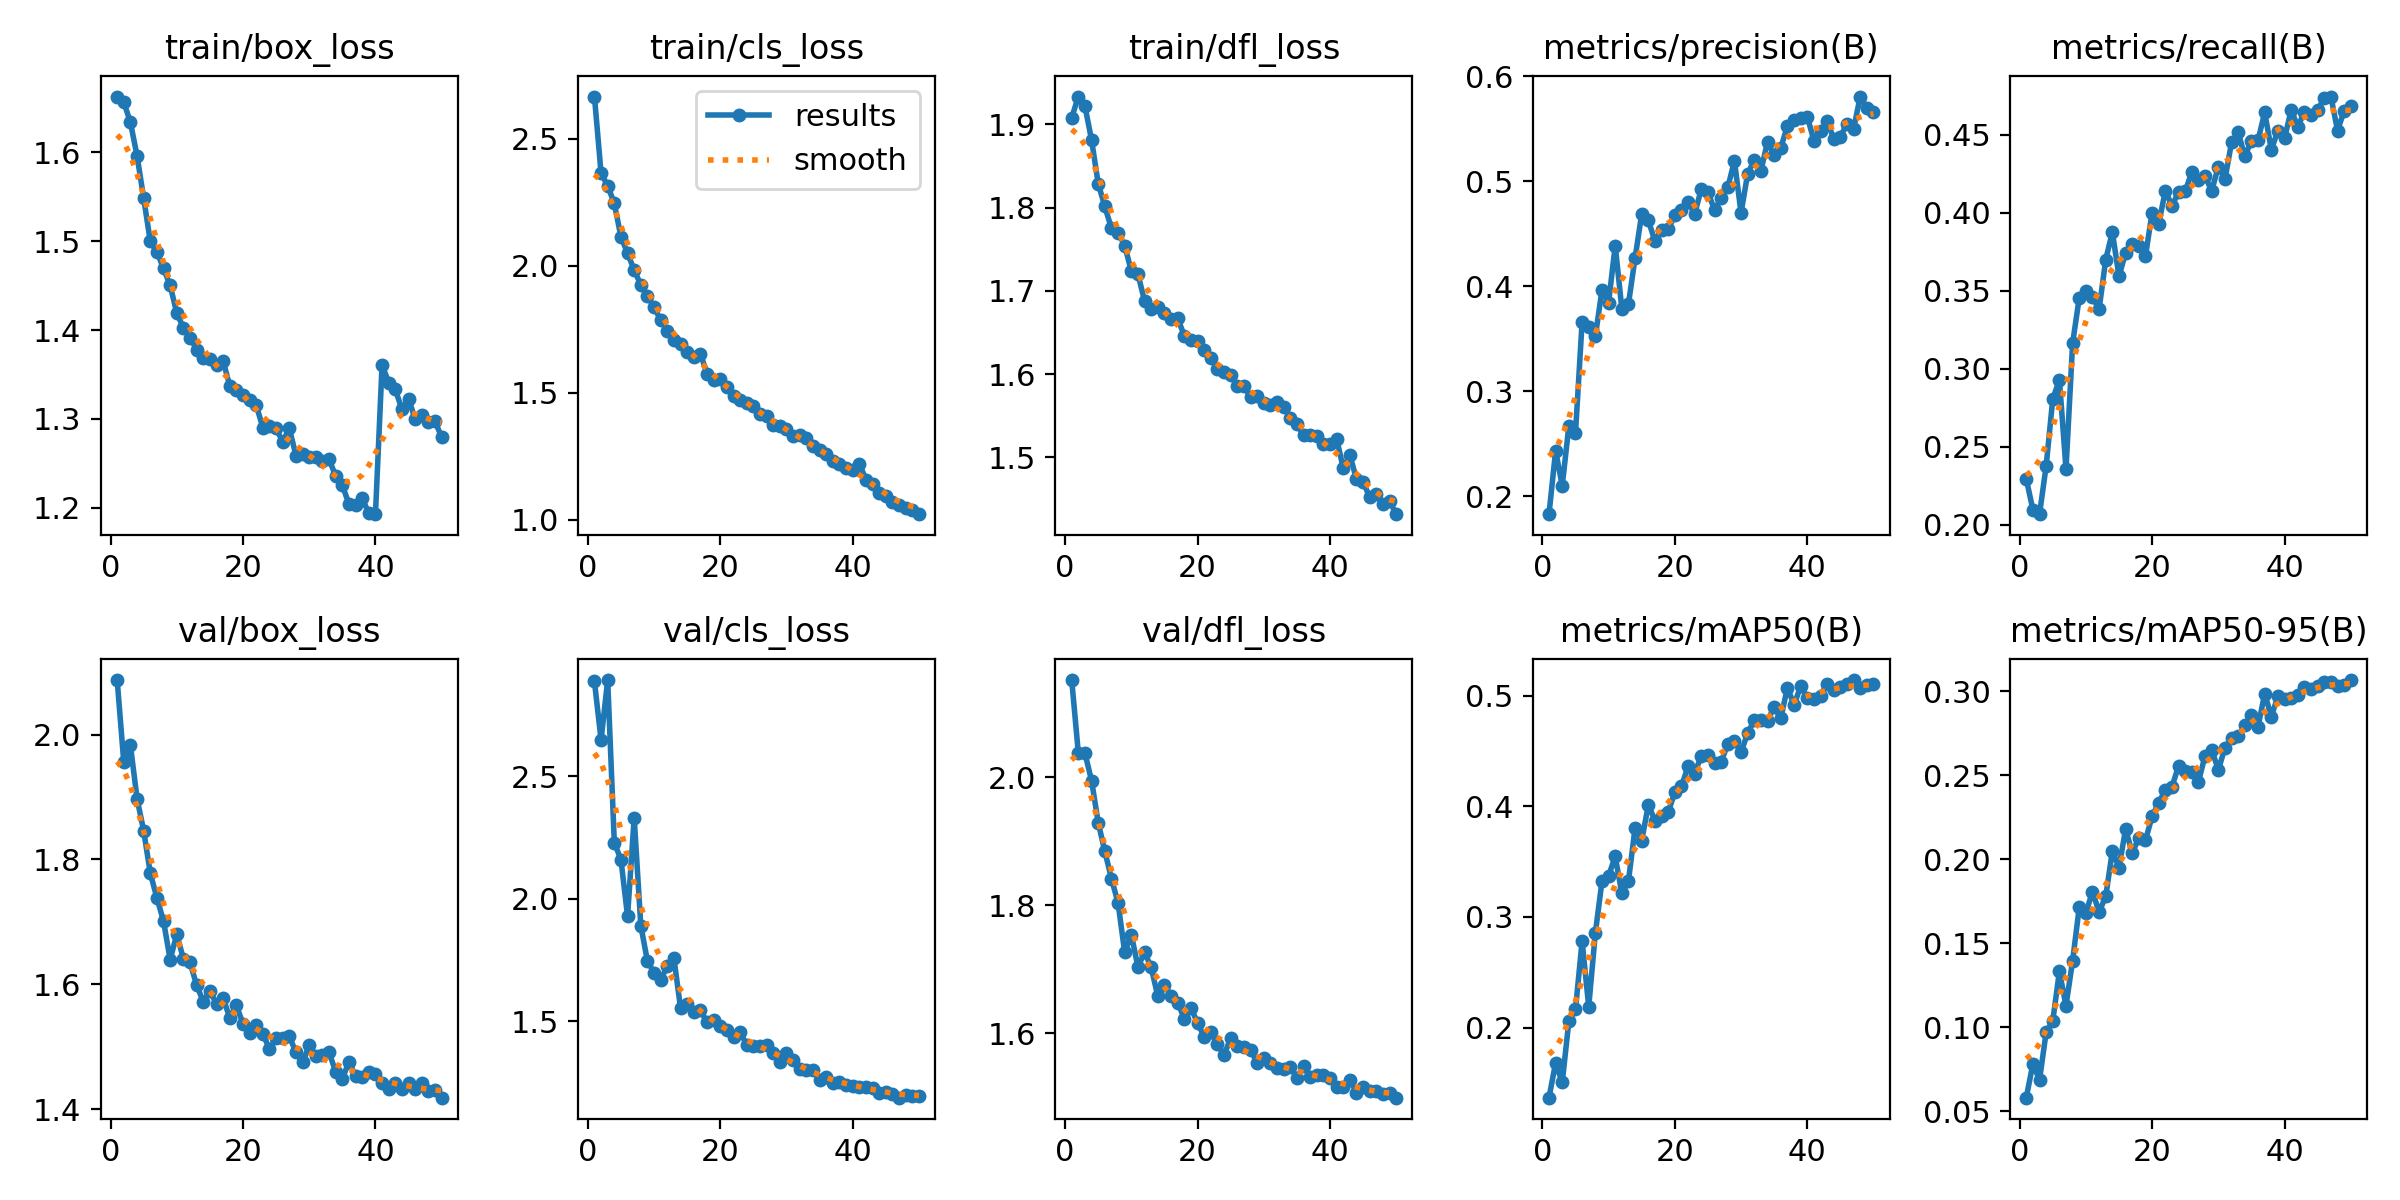

The data file committed next to this chart (first rows):
epoch, time, train/box_loss, train/cls_loss, train/dfl_loss, metrics/precision(B), metrics/recall(B), metrics/mAP50(B), metrics/mAP50-95(B), val/box_loss, val/cls_loss, val/dfl_loss, lr/pg0, lr/pg1, lr/pg2
1, 570.8, 1.663, 2.666, 1.908, 0.1831, 0.2294, 0.1366, 0.05816, 2.087, 2.886, 2.152, 0.000333, 0.000333, 0.000333
2, 1143, 1.656, 2.365, 1.933, 0.2435, 0.2097, 0.1682, 0.07832, 1.955, 2.648, 2.038, 0.0006531, 0.0006531, 0.0006531
3, 1710, 1.634, 2.315, 1.922, 0.2102, 0.2068, 0.1503, 0.06875, 1.983, 2.892, 2.037, 0.0009601, 0.0009601, 0.0009601
4, 2275, 1.596, 2.245, 1.881, 0.2671, 0.2376, 0.2059, 0.09706, 1.898, 2.229, 1.995, 0.0009406, 0.0009406, 0.0009406
5, 2842, 1.549, 2.114, 1.829, 0.2604, 0.2806, 0.2164, 0.1037, 1.846, 2.159, 1.929, 0.0009208, 0.0009208, 0.0009208
6, 3405, 1.5, 2.05, 1.801, 0.3661, 0.2929, 0.278, 0.1332, 1.778, 1.929, 1.884, 0.000901, 0.000901, 0.000901
7, 3969, 1.488, 1.983, 1.775, 0.3614, 0.2357, 0.2189, 0.1129, 1.738, 2.33, 1.842, 0.0008812, 0.0008812, 0.0008812
8, 4532, 1.469, 1.925, 1.77, 0.3525, 0.3164, 0.2855, 0.1396, 1.701, 1.891, 1.804, 0.0008614, 0.0008614, 0.0008614
9, 5095, 1.45, 1.881, 1.754, 0.3965, 0.3456, 0.3322, 0.1714, 1.64, 1.746, 1.726, 0.0008416, 0.0008416, 0.0008416
10, 5658, 1.419, 1.836, 1.724, 0.3845, 0.3501, 0.3372, 0.1681, 1.68, 1.699, 1.754, 0.0008218, 0.0008218, 0.0008218
11, 6223, 1.403, 1.786, 1.72, 0.4389, 0.3459, 0.3547, 0.1807, 1.641, 1.67, 1.704, 0.000802, 0.000802, 0.000802
12, 6787, 1.392, 1.743, 1.688, 0.3786, 0.3382, 0.3213, 0.1686, 1.635, 1.724, 1.727, 0.0007822, 0.0007822, 0.0007822
13, 7351, 1.378, 1.707, 1.678, 0.3834, 0.37, 0.3326, 0.1779, 1.599, 1.757, 1.703, 0.0007624, 0.0007624, 0.0007624
14, 7914, 1.368, 1.692, 1.68, 0.4271, 0.3876, 0.3806, 0.2049, 1.573, 1.554, 1.658, 0.0007426, 0.0007426, 0.0007426
15, 8478, 1.367, 1.659, 1.674, 0.469, 0.3592, 0.3691, 0.195, 1.589, 1.571, 1.676, 0.0007228, 0.0007228, 0.0007228
16, 9042, 1.361, 1.642, 1.666, 0.4628, 0.3744, 0.4014, 0.2179, 1.568, 1.537, 1.659, 0.000703, 0.000703, 0.000703
17, 9608, 1.365, 1.653, 1.667, 0.4431, 0.3797, 0.3872, 0.2038, 1.578, 1.546, 1.648, 0.0006832, 0.0006832, 0.0006832
18, 10171, 1.337, 1.575, 1.646, 0.4537, 0.3789, 0.3917, 0.2127, 1.547, 1.496, 1.623, 0.0006634, 0.0006634, 0.0006634
19, 10735, 1.332, 1.549, 1.642, 0.4543, 0.3722, 0.3946, 0.2113, 1.566, 1.504, 1.64, 0.0006436, 0.0006436, 0.0006436
20, 11298, 1.327, 1.553, 1.64, 0.4677, 0.4001, 0.4128, 0.2256, 1.537, 1.48, 1.616, 0.0006238, 0.0006238, 0.0006238
21, 11862, 1.321, 1.523, 1.629, 0.4729, 0.3931, 0.418, 0.2336, 1.523, 1.466, 1.595, 0.000604, 0.000604, 0.000604
22, 12426, 1.315, 1.485, 1.619, 0.4799, 0.414, 0.4361, 0.2413, 1.535, 1.436, 1.603, 0.0005842, 0.0005842, 0.0005842
23, 12988, 1.29, 1.472, 1.606, 0.4692, 0.4045, 0.4297, 0.2431, 1.521, 1.457, 1.583, 0.0005644, 0.0005644, 0.0005644
24, 13553, 1.292, 1.46, 1.603, 0.4926, 0.4132, 0.446, 0.2556, 1.496, 1.403, 1.566, 0.0005446, 0.0005446, 0.0005446
25, 14117, 1.289, 1.447, 1.6, 0.4895, 0.4137, 0.4461, 0.2528, 1.514, 1.4, 1.592, 0.0005248, 0.0005248, 0.0005248
26, 14679, 1.274, 1.416, 1.586, 0.4729, 0.4261, 0.4396, 0.2517, 1.514, 1.399, 1.581, 0.000505, 0.000505, 0.000505
27, 15246, 1.289, 1.407, 1.586, 0.4838, 0.4209, 0.4404, 0.2461, 1.517, 1.402, 1.579, 0.0004852, 0.0004852, 0.0004852
28, 15808, 1.259, 1.372, 1.572, 0.4943, 0.4234, 0.4562, 0.2616, 1.491, 1.371, 1.574, 0.0004654, 0.0004654, 0.0004654
29, 16371, 1.261, 1.369, 1.574, 0.5195, 0.414, 0.4592, 0.2652, 1.475, 1.335, 1.554, 0.0004456, 0.0004456, 0.0004456
30, 16934, 1.257, 1.355, 1.565, 0.47, 0.4295, 0.4489, 0.2532, 1.502, 1.37, 1.562, 0.0004258, 0.0004258, 0.0004258
31, 17497, 1.257, 1.329, 1.563, 0.5072, 0.4214, 0.4662, 0.2663, 1.485, 1.341, 1.554, 0.000406, 0.000406, 0.000406
32, 18060, 1.253, 1.332, 1.566, 0.5203, 0.4451, 0.4779, 0.2721, 1.487, 1.306, 1.545, 0.0003862, 0.0003862, 0.0003862
33, 18624, 1.254, 1.32, 1.561, 0.5099, 0.4516, 0.4782, 0.2733, 1.491, 1.301, 1.544, 0.0003664, 0.0003664, 0.0003664
34, 19187, 1.236, 1.291, 1.548, 0.5377, 0.4361, 0.4772, 0.2796, 1.46, 1.3, 1.548, 0.0003466, 0.0003466, 0.0003466
35, 19750, 1.225, 1.274, 1.54, 0.5249, 0.4463, 0.4903, 0.2858, 1.449, 1.262, 1.531, 0.0003268, 0.0003268, 0.0003268
36, 20311, 1.204, 1.259, 1.527, 0.5316, 0.4464, 0.4795, 0.2788, 1.476, 1.273, 1.548, 0.000307, 0.000307, 0.000307
37, 20872, 1.203, 1.232, 1.527, 0.553, 0.4644, 0.5074, 0.2985, 1.453, 1.247, 1.532, 0.0002872, 0.0002872, 0.0002872
38, 21434, 1.211, 1.218, 1.526, 0.558, 0.4405, 0.4918, 0.2849, 1.452, 1.251, 1.534, 0.0002674, 0.0002674, 0.0002674
39, 21996, 1.193, 1.205, 1.516, 0.5604, 0.4526, 0.5084, 0.297, 1.46, 1.241, 1.535, 0.0002476, 0.0002476, 0.0002476
40, 22557, 1.193, 1.195, 1.517, 0.5617, 0.4478, 0.4983, 0.2953, 1.457, 1.238, 1.531, 0.0002278, 0.0002278, 0.0002278
41, 23115, 1.361, 1.22, 1.523, 0.5389, 0.4658, 0.4973, 0.2962, 1.443, 1.231, 1.516, 0.000208, 0.000208, 0.000208
42, 23672, 1.341, 1.157, 1.487, 0.5484, 0.4551, 0.5001, 0.2977, 1.433, 1.234, 1.516, 0.0001882, 0.0001882, 0.0001882
43, 24229, 1.333, 1.139, 1.503, 0.5574, 0.4646, 0.5109, 0.3024, 1.442, 1.228, 1.528, 0.0001684, 0.0001684, 0.0001684
44, 24786, 1.311, 1.105, 1.474, 0.5404, 0.4627, 0.5054, 0.3012, 1.432, 1.21, 1.507, 0.0001486, 0.0001486, 0.0001486
45, 25342, 1.323, 1.092, 1.471, 0.5426, 0.4659, 0.5076, 0.3029, 1.442, 1.212, 1.516, 0.0001288, 0.0001288, 0.0001288
46, 25899, 1.299, 1.071, 1.452, 0.5548, 0.4734, 0.5106, 0.3057, 1.433, 1.205, 1.51, 0.000109, 0.000109, 0.000109
47, 26455, 1.305, 1.057, 1.456, 0.5501, 0.4745, 0.5142, 0.3054, 1.443, 1.189, 1.509, 8.92e-05, 8.92e-05, 8.92e-05
48, 27012, 1.297, 1.045, 1.444, 0.5807, 0.4527, 0.507, 0.3033, 1.429, 1.198, 1.506, 6.94e-05, 6.94e-05, 6.94e-05
49, 27567, 1.297, 1.036, 1.448, 0.5694, 0.4653, 0.5094, 0.3035, 1.431, 1.194, 1.506, 4.96e-05, 4.96e-05, 4.96e-05
50, 28123, 1.279, 1.021, 1.432, 0.5662, 0.4687, 0.5108, 0.3066, 1.419, 1.195, 1.5, 2.98e-05, 2.98e-05, 2.98e-05
